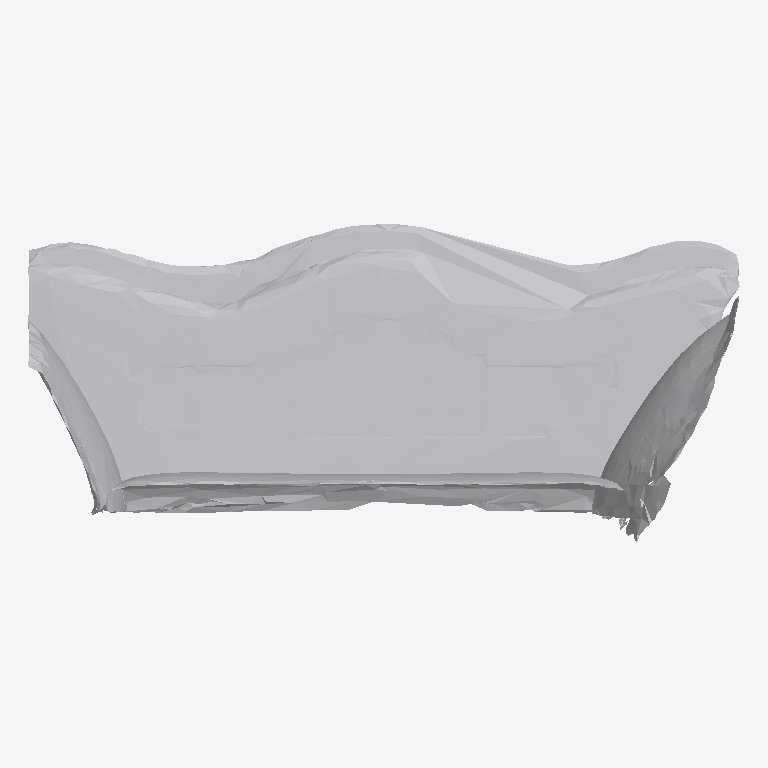
Plan cut of the same IFC building model at storey 'Ground Floor' (level 0.00 m, cut at 1.40 m), seen from above with north up, elements coloured by IFC class: 1 other element (light grey). No cut surface shows.
Extent 1.9 m × 0.8 m × 0.8 m (x, y, z). Storeys (1): Ground Floor at 0.00 m. Elements (1): 1 IfcFurniture.

HEADER;
FILE_DESCRIPTION(('ViewDefinition [CoordinationView]'),'2;1');
FILE_NAME('','2026-07-12T13:44:13',(''),(''),'IfcOpenShell 0.8.0','IfcOpenShell 0.8.0','');
FILE_SCHEMA(('IFC4'));
ENDSEC;
DATA;
#17=IFCPROJECT('2fqtsfc6D4KwMIuiYFx$Cy',#5,'Office Project',$,$,$,$,(#15),#10);
#20=IFCSITE('111CprOMbCPB9IDxh5U$OV',#5,'Site',$,$,#19,$,$,.ELEMENT.,$,$,$,$,$);
#22=IFCBUILDING('3bpjFx7rb9J9MwVxZCcaHC',#5,'Building',$,$,#21,$,$,.ELEMENT.,$,$,$);
#24=IFCBUILDINGSTOREY('0JAbuOeOrFKOHWzJ3EnxkD',#5,'Ground Floor',$,$,#23,$,$,.ELEMENT.,0.0);
#35=IFCFURNITURE('0gAxOVdbT3jvUh1VcgJKkw',#5,'list07_sofa',$,$,#34,#31,$,$);
ENDSEC;
